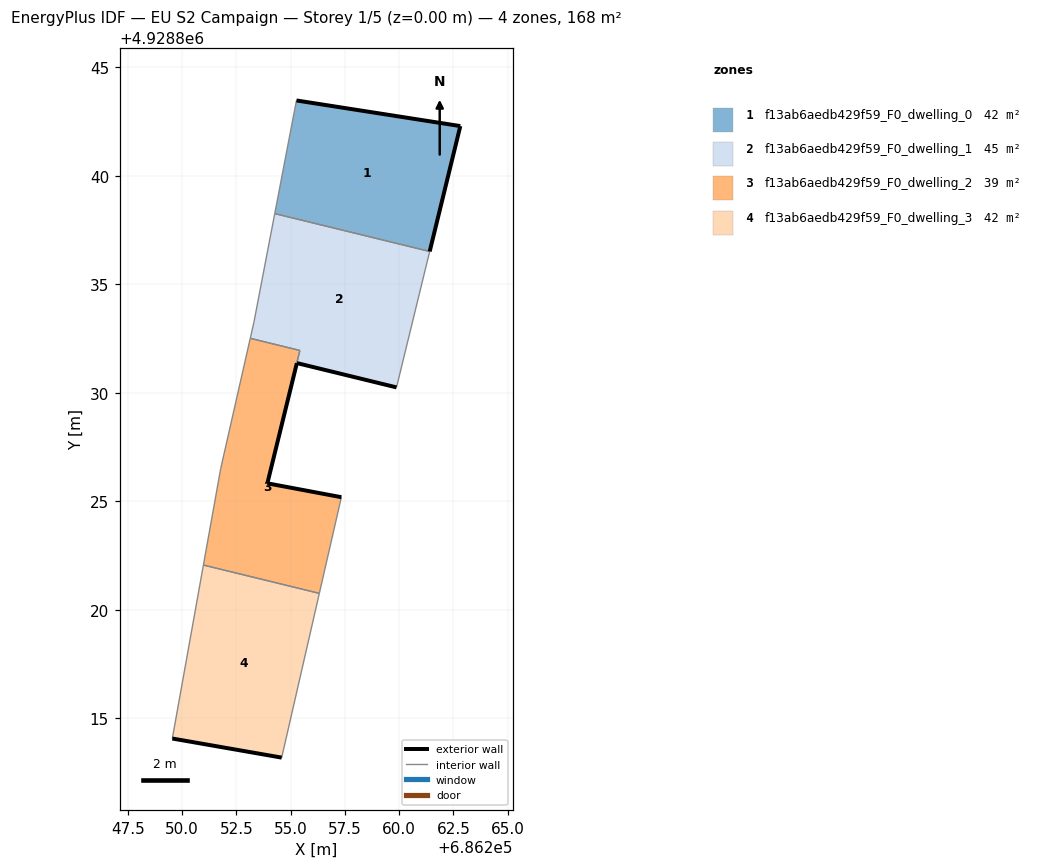
=== STOREY PLAN SPEC (per zone: floor XY polygon, exterior-wall plan segments, windows/doors) ===
zone 1: f13ab6aedb429f59_F0_dwelling_0  (42.1 m²)
  floor: (686261.41, 4928836.51) (686262.82, 4928842.29) (686255.27, 4928843.47) (686254.27, 4928838.26)
  exterior wall: (686262.82, 4928842.29) – (686261.41, 4928836.51)  [5.9 m]
  exterior wall: (686255.27, 4928843.47) – (686262.82, 4928842.29)  [7.6 m]
  interior walls: 2
zone 2: f13ab6aedb429f59_F0_dwelling_1  (45.0 m²)
  floor: (686259.88, 4928830.25) (686261.41, 4928836.51) (686254.27, 4928838.26) (686253.31, 4928833.25) (686253.14, 4928832.51) (686255.43, 4928831.95) (686255.28, 4928831.37)
  exterior wall: (686259.88, 4928830.25) – (686255.29, 4928831.37)  [4.7 m]
  interior walls: 6
zone 3: f13ab6aedb429f59_F0_dwelling_2  (39.3 m²)
  floor: (686256.32, 4928820.76) (686257.34, 4928825.19) (686253.93, 4928825.83) (686255.29, 4928831.36) (686255.43, 4928831.95) (686253.14, 4928832.51) (686251.78, 4928826.51) (686250.98, 4928822.06)
  exterior wall: (686255.29, 4928831.36) – (686253.93, 4928825.83)  [5.7 m]
  exterior wall: (686253.93, 4928825.83) – (686257.34, 4928825.19)  [3.5 m]
  interior walls: 6
zone 4: f13ab6aedb429f59_F0_dwelling_3  (42.1 m²)
  floor: (686254.59, 4928813.19) (686256.32, 4928820.76) (686250.98, 4928822.06) (686249.55, 4928814.07)
  exterior wall: (686254.59, 4928813.19) – (686249.55, 4928814.07)  [5.1 m]
  interior walls: 3

=== DERIVED (storey summary) ===
Building: EU S2 Campaign
Storey: 1 of 5  (floor level z = 0.00 m)
Storey gross floor area: 168.5 m²
Zones on this storey: 4
  - f13ab6aedb429f59_F0_dwelling_0: floor 42.1 m²; exterior wall 13.6 m (40.8 m²); WWR 0.0%
  - f13ab6aedb429f59_F0_dwelling_1: floor 45.0 m²; exterior wall 4.7 m (14.2 m²); WWR 0.0%
  - f13ab6aedb429f59_F0_dwelling_2: floor 39.3 m²; exterior wall 9.2 m (27.5 m²); WWR 0.0%
  - f13ab6aedb429f59_F0_dwelling_3: floor 42.1 m²; exterior wall 5.1 m (15.3 m²); WWR 0.0%
Zone adjacency (shared interzone walls):
  - f13ab6aedb429f59_F0_dwelling_0 ↔ f13ab6aedb429f59_F0_dwelling_1
  - f13ab6aedb429f59_F0_dwelling_1 ↔ f13ab6aedb429f59_F0_dwelling_2
  - f13ab6aedb429f59_F0_dwelling_2 ↔ f13ab6aedb429f59_F0_dwelling_3